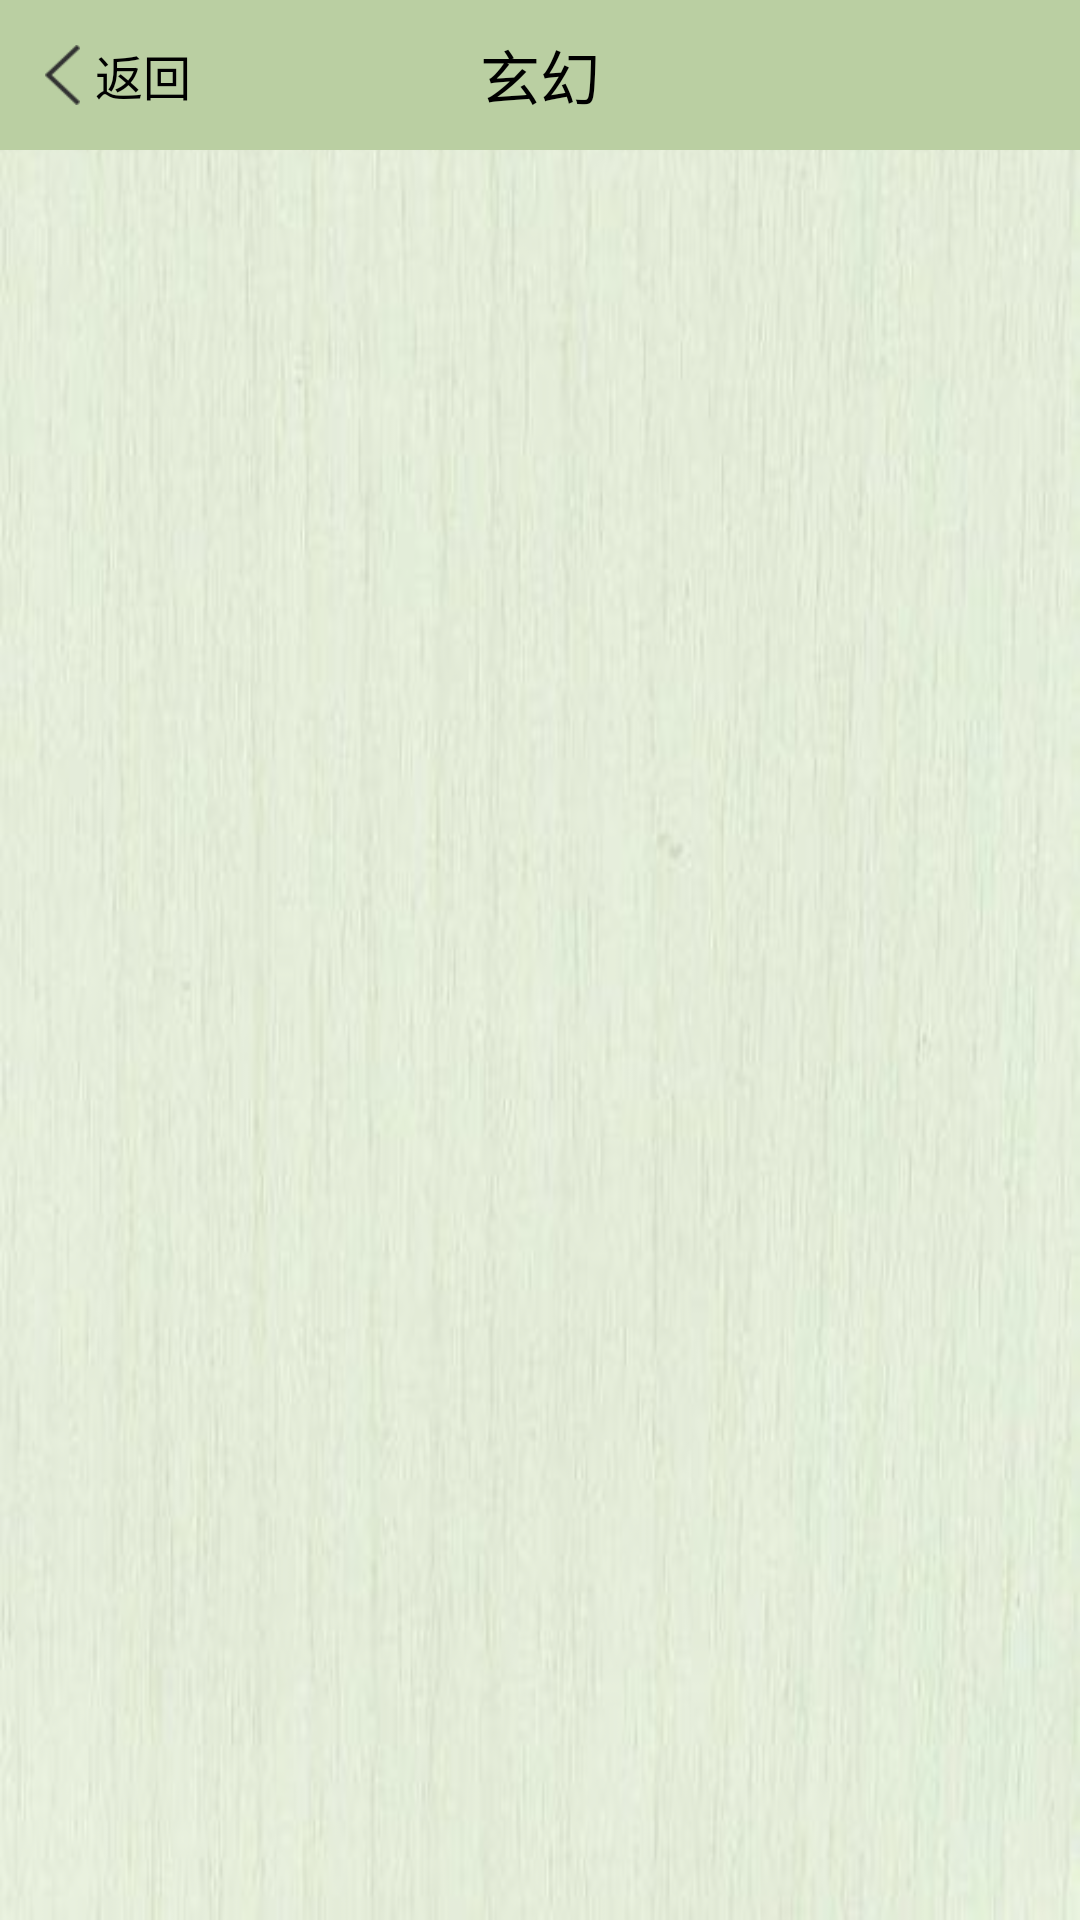

Layout XML and referenced resources for this Android screen:
<!-- AndroidManifest.xml: activity theme Theme.AppCompat.NoActionBar -->
<!-- res/layout/activity_fenlei_detail.xml -->
<?xml version="1.0" encoding="utf-8"?>
<RelativeLayout xmlns:android="http://schemas.android.com/apk/res/android"
    android:layout_width="match_parent"
    android:background="@mipmap/shujia_bj14"
    android:layout_height="match_parent">
    <RelativeLayout
        android:id="@+id/rl_actionbar_fenleiderail"
        android:layout_width="match_parent"
        android:layout_height="50dp"
        android:background="@color/mytitlebar"
        >
        <ImageView
            android:id="@+id/iv_back_fenleideteail"
            android:layout_width="wrap_content"
            android:layout_height="wrap_content"
            android:background="@mipmap/fanhui_jiantou_black"
            android:layout_centerVertical="true"
            android:layout_marginLeft="15dp"
            />
        <TextView
            android:id="@+id/tv_back_fenleidetail"
            android:layout_toRightOf="@+id/iv_back_fenleideteail"
            android:layout_width="wrap_content"
            android:layout_height="wrap_content"
            android:text="返回"
            android:textSize="16dp"
            android:textColor="@color/black"
            android:layout_centerVertical="true"
            android:layout_marginLeft="5dp"
            />
        <TextView
            android:id="@+id/tv_title_fenleidetail"
            android:layout_width="wrap_content"
            android:layout_height="wrap_content"
            android:text="玄幻"
            android:layout_centerInParent="true"
            android:textSize="20dp"
            android:textColor="@color/black"
            />
    </RelativeLayout>
    <ListView
        android:id="@+id/lv_fenleidetail"
        android:layout_below="@+id/rl_actionbar_fenleiderail"
        android:layout_width="match_parent"
        android:padding="15dp"
        android:dividerHeight="1dp"
        android:divider="@color/color_DBDBDB"
        android:background="@color/color_80FFFFFF"
        android:layout_height="match_parent">

    </ListView>
</RelativeLayout>
<!-- resources referenced by this layout -->
<resources>
  <color name="black">#000000</color>
  <color name="color_80FFFFFF">#80FFFFFF</color>
  <color name="color_DBDBDB">#DBDBDB</color>
  <color name="mytitlebar">#bacfa2</color>
  <!-- mipmap fanhui_jiantou_black: png bitmap (mipmap-xhdpi, 1513 bytes) -->
  <!-- mipmap shujia_bj14: jpeg bitmap (mipmap-xhdpi, 16444 bytes) -->
</resources>
